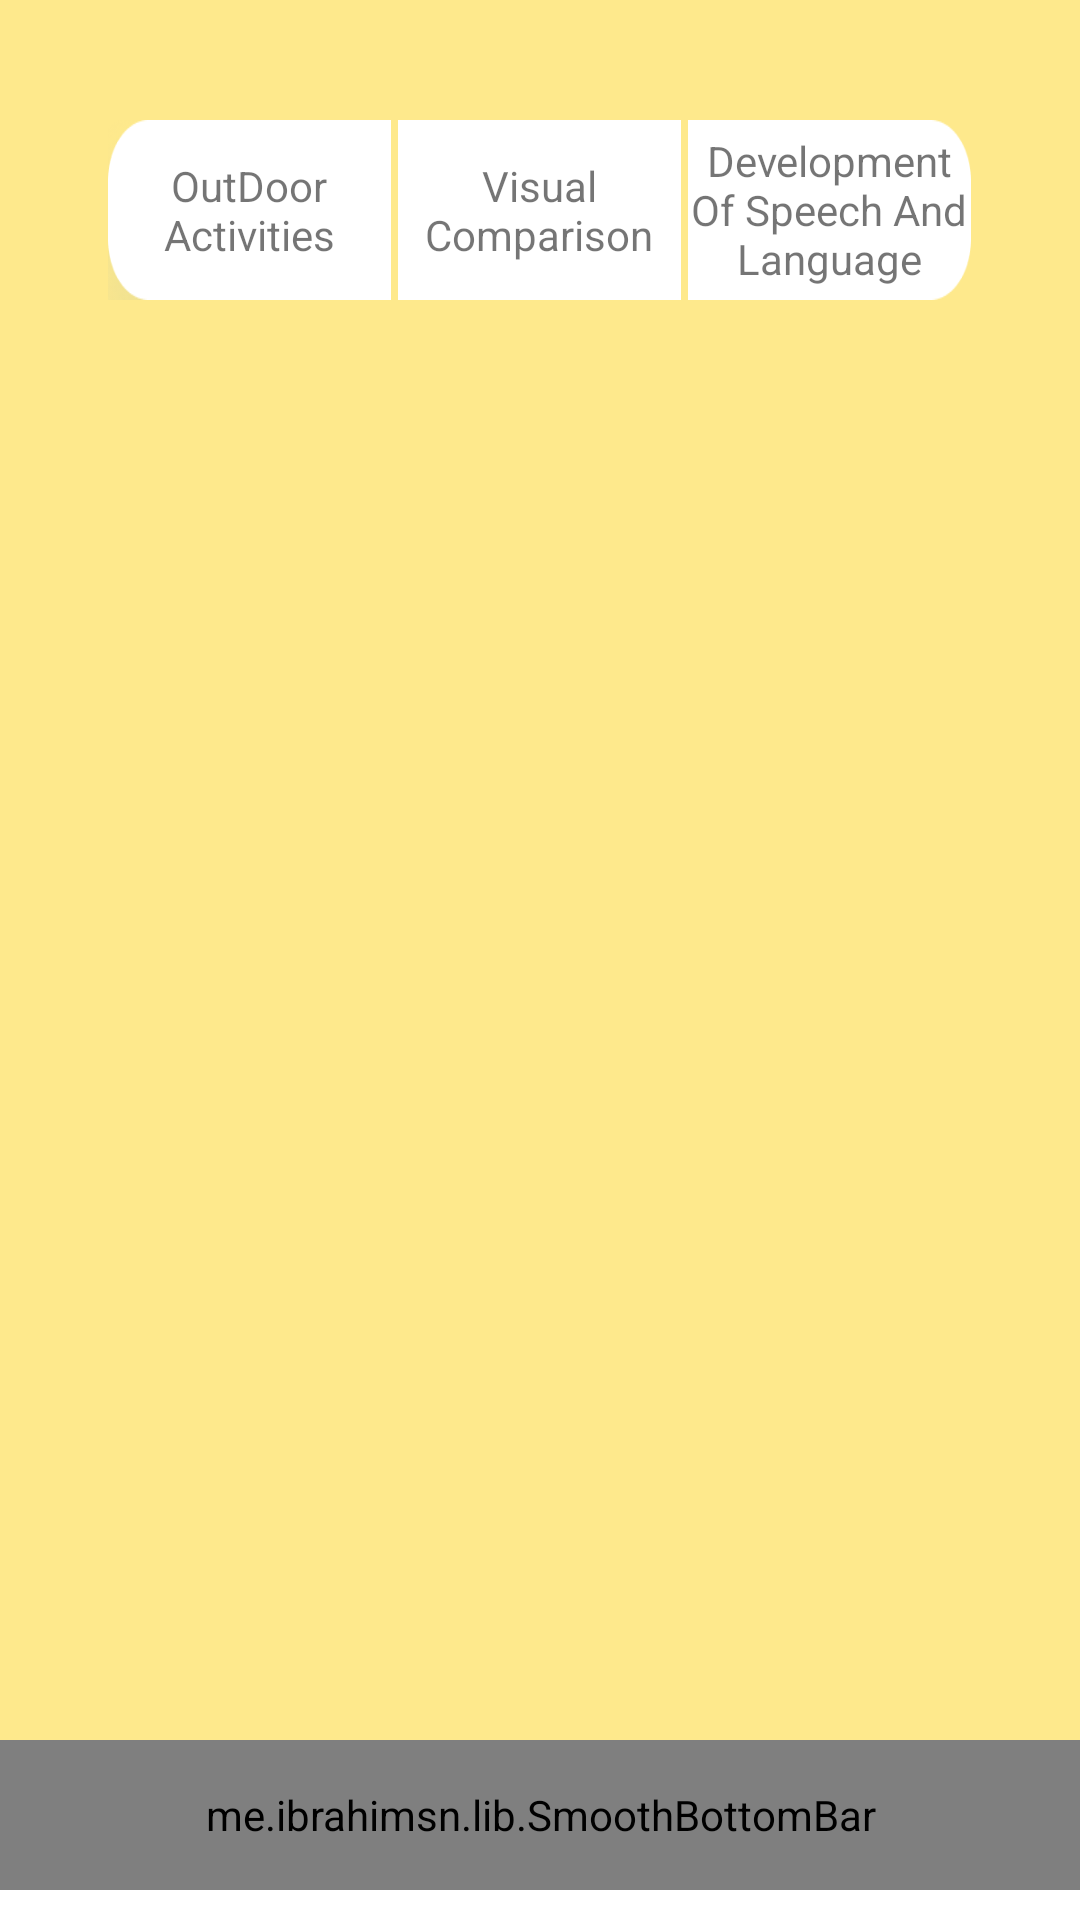

Produce the Android XML layout that renders to this screen, including the resource entries it uses.
<!-- AndroidManifest.xml: application theme AppTheme -->
<!-- res/layout/activity_courses__courses.xml -->
<?xml version="1.0" encoding="utf-8"?>
<RelativeLayout xmlns:android="http://schemas.android.com/apk/res/android"
    xmlns:app="http://schemas.android.com/apk/res-auto"
    xmlns:tools="http://schemas.android.com/tools"
    android:layout_width="match_parent"
    android:background="@color/coursecolor"
    tools:context="com.teachingchild.teachingautisticchild.view.Courses_Courses" android:layout_height="match_parent">

    <androidx.coordinatorlayout.widget.CoordinatorLayout
        android:layout_width="match_parent"
        android:fitsSystemWindows="true"
        android:layout_height="match_parent">

        <com.google.android.material.appbar.AppBarLayout
            android:id="@+id/main.appbar"
            android:layout_width="match_parent"
            android:layout_height="100dp"
            android:fitsSystemWindows="true"
            android:background="@color/coursecolor">

            <com.google.android.material.appbar.CollapsingToolbarLayout
                android:id="@+id/main.collapsing"
                android:layout_width="match_parent"
                android:layout_height="match_parent"
                android:fitsSystemWindows="true"
                app:contentScrim="@color/coursecolor"
                app:expandedTitleMarginEnd="64dp"
                app:expandedTitleMarginStart="48dp"
                app:layout_scrollFlags="scroll|exitUntilCollapsed">

                <androidx.appcompat.widget.Toolbar
                    android:id="@+id/main.toolbar"
                    android:layout_width="match_parent"
                    android:layout_height="?attr/actionBarSize"
                    app:layout_collapseMode="pin">

                </androidx.appcompat.widget.Toolbar>


                <LinearLayout
                    android:layout_width="match_parent"
                    android:layout_height="match_parent"
                    android:orientation="vertical">

                //0.3
                <View
                    android:layout_width="match_parent"
                    android:layout_height="40dp"/>

                //0.4
                <LinearLayout
                    android:layout_width="match_parent"
                    android:layout_height="60dp"
                    android:orientation="horizontal">

                    <View
                        android:layout_width="0dp"
                        android:layout_height="match_parent"
                        android:layout_weight="0.3"/>
                    <TextView
                        android:id="@+id/outdoorActivitites"
                        android:layout_width="0dp"
                        android:layout_height="match_parent"
                        android:background="@drawable/all"
                        android:gravity="center"
                        android:layout_weight="0.786"
                        android:text="OutDoor Activities"/>

                    <View
                        android:layout_width="0dp"
                        android:layout_height="match_parent"
                        android:layout_weight="0.02"/>

                    <TextView
                        android:id="@+id/visualcomparison"
                        android:layout_width="0dp"
                        android:layout_height="match_parent"
                        android:background="@drawable/studying"
                        android:gravity="center"
                        android:layout_weight="0.786"
                        android:text="Visual Comparison"/>

                    <View
                        android:layout_width="0dp"
                        android:layout_height="match_parent"
                        android:layout_weight="0.02"/>
                    <TextView
                        android:id="@+id/speechandlanguage"
                        android:layout_width="0dp"
                        android:layout_height="match_parent"
                        android:background="@drawable/saved"
                        android:gravity="center"
                        android:layout_weight="0.786"
                        android:text="Development Of Speech And Language"/>

                    <View
                        android:layout_width="0dp"
                        android:layout_height="match_parent"
                        android:layout_weight="0.3"/>

                </LinearLayout>

                </LinearLayout>

            </com.google.android.material.appbar.CollapsingToolbarLayout>


        </com.google.android.material.appbar.AppBarLayout>


        <androidx.core.widget.NestedScrollView
            android:id="@+id/nestedScrollView"
            android:layout_width="match_parent"
            android:layout_height="match_parent"
            app:layout_behavior="@string/appbar_scrolling_view_behavior"
            >

            <LinearLayout
                android:layout_width="match_parent"
                android:layout_height="wrap_content"
                android:orientation="vertical">

                <View
                    android:layout_width="match_parent"
                    android:layout_height="30dp"/>

                <LinearLayout
                    android:layout_width="match_parent"
                    android:layout_height="120dp">

                    <androidx.recyclerview.widget.RecyclerView
                        android:id="@+id/recycleView"
                        android:layout_width="match_parent"
                        android:layout_height="match_parent"/>
                </LinearLayout>


                <View
                    android:layout_width="match_parent"
                    android:layout_height="50dp"/>


                <LinearLayout
                    android:layout_width="match_parent"
                    android:layout_height="match_parent">

                    <androidx.recyclerview.widget.RecyclerView
                        android:id="@+id/recycleViewCourses"
                        android:layout_width="match_parent"
                        android:layout_height="wrap_content"/>
                </LinearLayout>

                <View
                    android:layout_width="match_parent"
                    android:layout_height="70dp"/>

            </LinearLayout>



        </androidx.core.widget.NestedScrollView>

    </androidx.coordinatorlayout.widget.CoordinatorLayout>



        <RelativeLayout
            android:layout_width="match_parent"
            android:layout_height="60dp"
            android:background="@drawable/bottom_dashboard"
            android:layout_alignParentBottom="true"
          >


            <me.ibrahimsn.lib.SmoothBottomBar
                android:id="@+id/bottomBar"
                android:layout_width="match_parent"
                android:layout_height="50dp"
                app:textColor="@color/textcolor"
                app:textSize="14sp"
                app:iconSize="24dp"
                app:sideMargins="10dp"
                app:itemPadding="8dp"
                app:iconTint="@color/textcolor"
                app:iconTintActive="#5468FF"
                app:indicatorRadius="25dp"
                app:menu="@menu/menu_bottom"/>





        </RelativeLayout>




</RelativeLayout>
<!-- resources referenced by this layout -->
<resources>
  <color name="coursecolor">#FEE98C</color>
  <color name="textcolor">#344356</color>
  <!-- drawable all: png bitmap (drawable, 2772 bytes) -->
  <!-- drawable bottom_dashboard (drawable) -->
  <?xml version="1.0" encoding="utf-8"?>
  <shape xmlns:android="http://schemas.android.com/apk/res/android"
      android:shape="rectangle">
      <corners
          android:bottomLeftRadius="0dp"
          android:bottomRightRadius="0dp"
          android:topLeftRadius="30dp"
          android:topRightRadius="30dp" />
      <padding
          android:bottom="0dp"
          android:left="0dp"
          android:right="0dp"
          android:top="0dp" />
      <stroke
          android:width="0.5dp"
          android:color="@color/white" />
      <solid android:color="@color/white" />
  </shape>
  <!-- drawable saved: png bitmap (drawable, 1102 bytes) -->
  <!-- drawable studying: png bitmap (drawable, 545 bytes) -->
  <style name="AppTheme" parent="Theme.MaterialComponents.Light.NoActionBar.Bridge">
          
          <item name="colorPrimary">@color/profilebackground</item>
          <item name="colorPrimaryDark">@color/profilebackground</item>
          <item name="colorAccent">@color/profilebackground</item>
      </style>
  <color name="white">#FFFFFF</color>
  <color name="profilebackground">#E5E5E5</color>
</resources>
